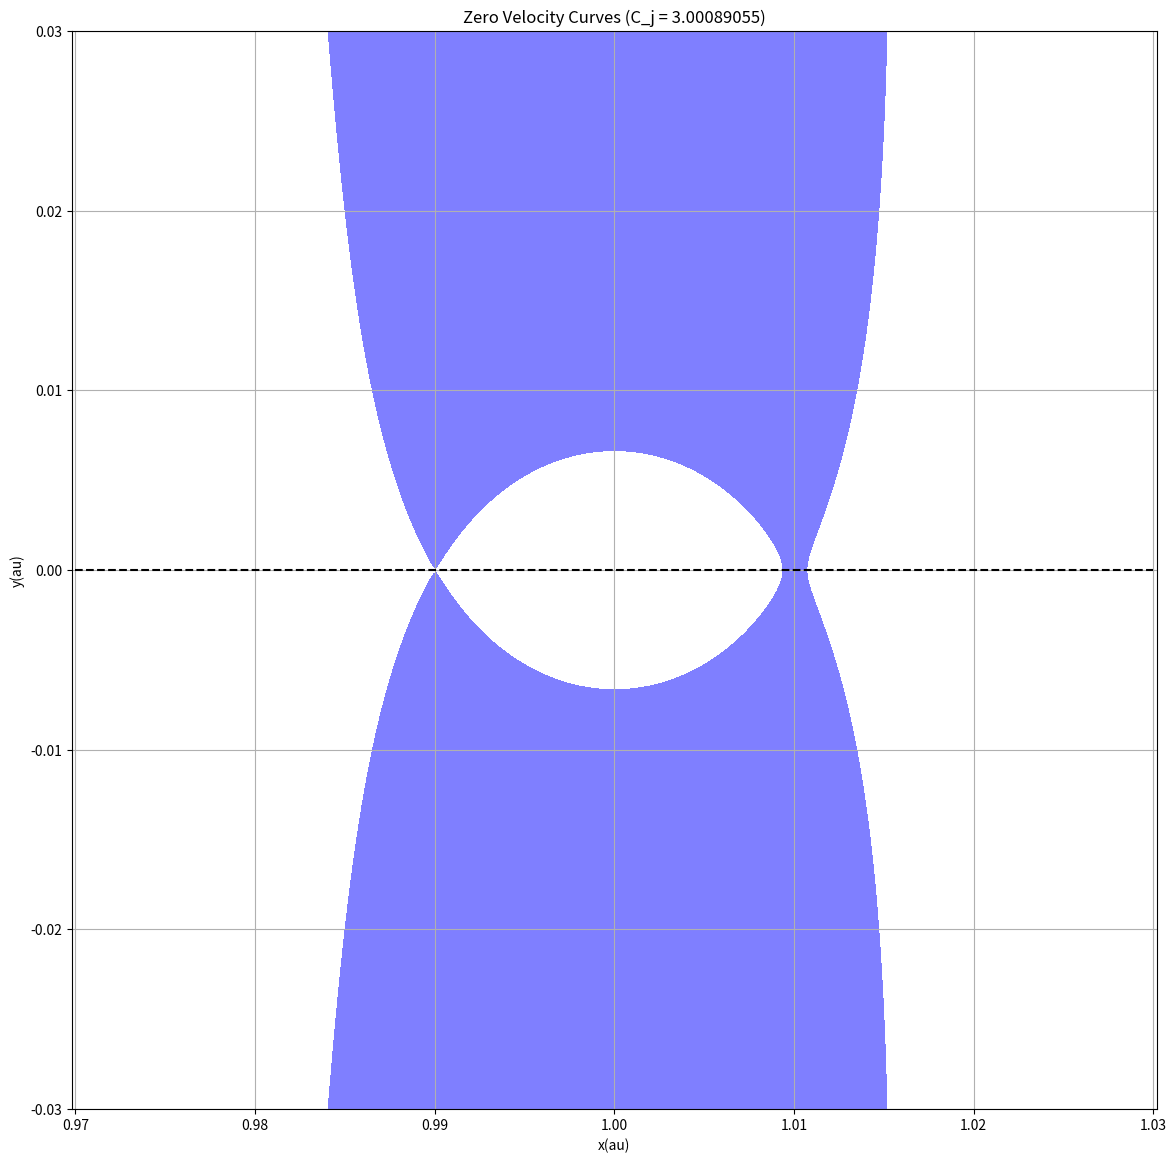

Write the Python code that produced this figure.
import numpy as np
import matplotlib.pyplot as plt
from matplotlib.colors import LinearSegmentedColormap


def potential(x, y, mu):
    r1 = np.sqrt((x + mu)**2 + y**2)
    r2 = np.sqrt((x - 1 + mu)**2 + y**2)
    return x**2 + y**2 + 2 * (1 - mu) / r1 + 2 * mu / r2


def zero_velocity_curves(mu, C_values):
    x = np.linspace(0.97, 1.03, 500)
    y = np.linspace(-0.03, 0.03, 500)
    X, Y = np.meshgrid(x, y)

    Z = potential(X, Y, mu)

    plt.figure(figsize=(14, 14))

    plt.contourf(X, Y, Z, levels=[-np.inf, C_values], colors='blue', alpha=0.5)

    plt.plot([0.97, 1.03], [0, 0], 'k--')
    plt.title(f'Zero Velocity Curves (C_j = {C_values})')
    plt.xlabel('x(au)')
    plt.ylabel('y(au)')
    plt.axis('equal')
    plt.grid(True)
    plt.show()


# パラメータの設定
mu = 0.000003003    # 質量比
# C_values = np.arange(3.0009, 3.001, 0.00001)  # ヤコビ定数の値
C_values = 3.00089055

# C_values = 3.000891
zero_velocity_curves(mu, C_values)
